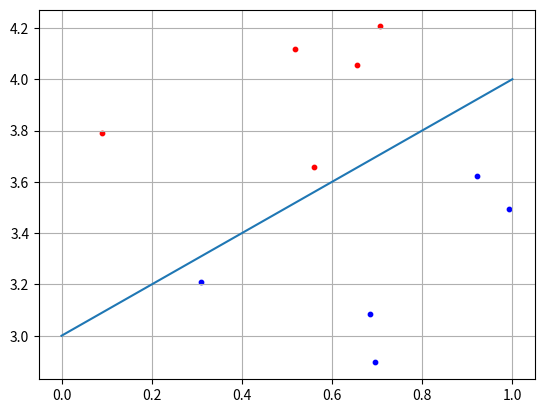

Write the Python code that produced this figure.
import numpy as np
import matplotlib.pyplot as plt

N = 5
b = 3

x1 = np.random.random(N)
x2 = x1 + [np.random.randint(10) / 10 for i in range(N)] + b
C1 = [x1, x2]

x1 = np.random.random(N)
x2 = x1 - [np.random.randint(10) / 10 for i in range(N)] - 0.1 + b
C2 = [x1, x2]

f = [0+b, 1+b]

w2 = 0.5
w3 = -b * w2
w = np.array([-w2, w2, w3])

for i in range(N):
    x = np.array([C1[0][i], C1[1][i], 1])
    y = np.dot(w, x)

    if y >= 0:
        print("Class C1")
    else:
        print("Class C2")

plt.scatter(C1[0][:], C1[1][:], s=10, c='red')
plt.scatter(C2[0][:], C2[1][:], s=10, c='blue')
plt.plot(f)
plt.grid(True)
plt.show()
